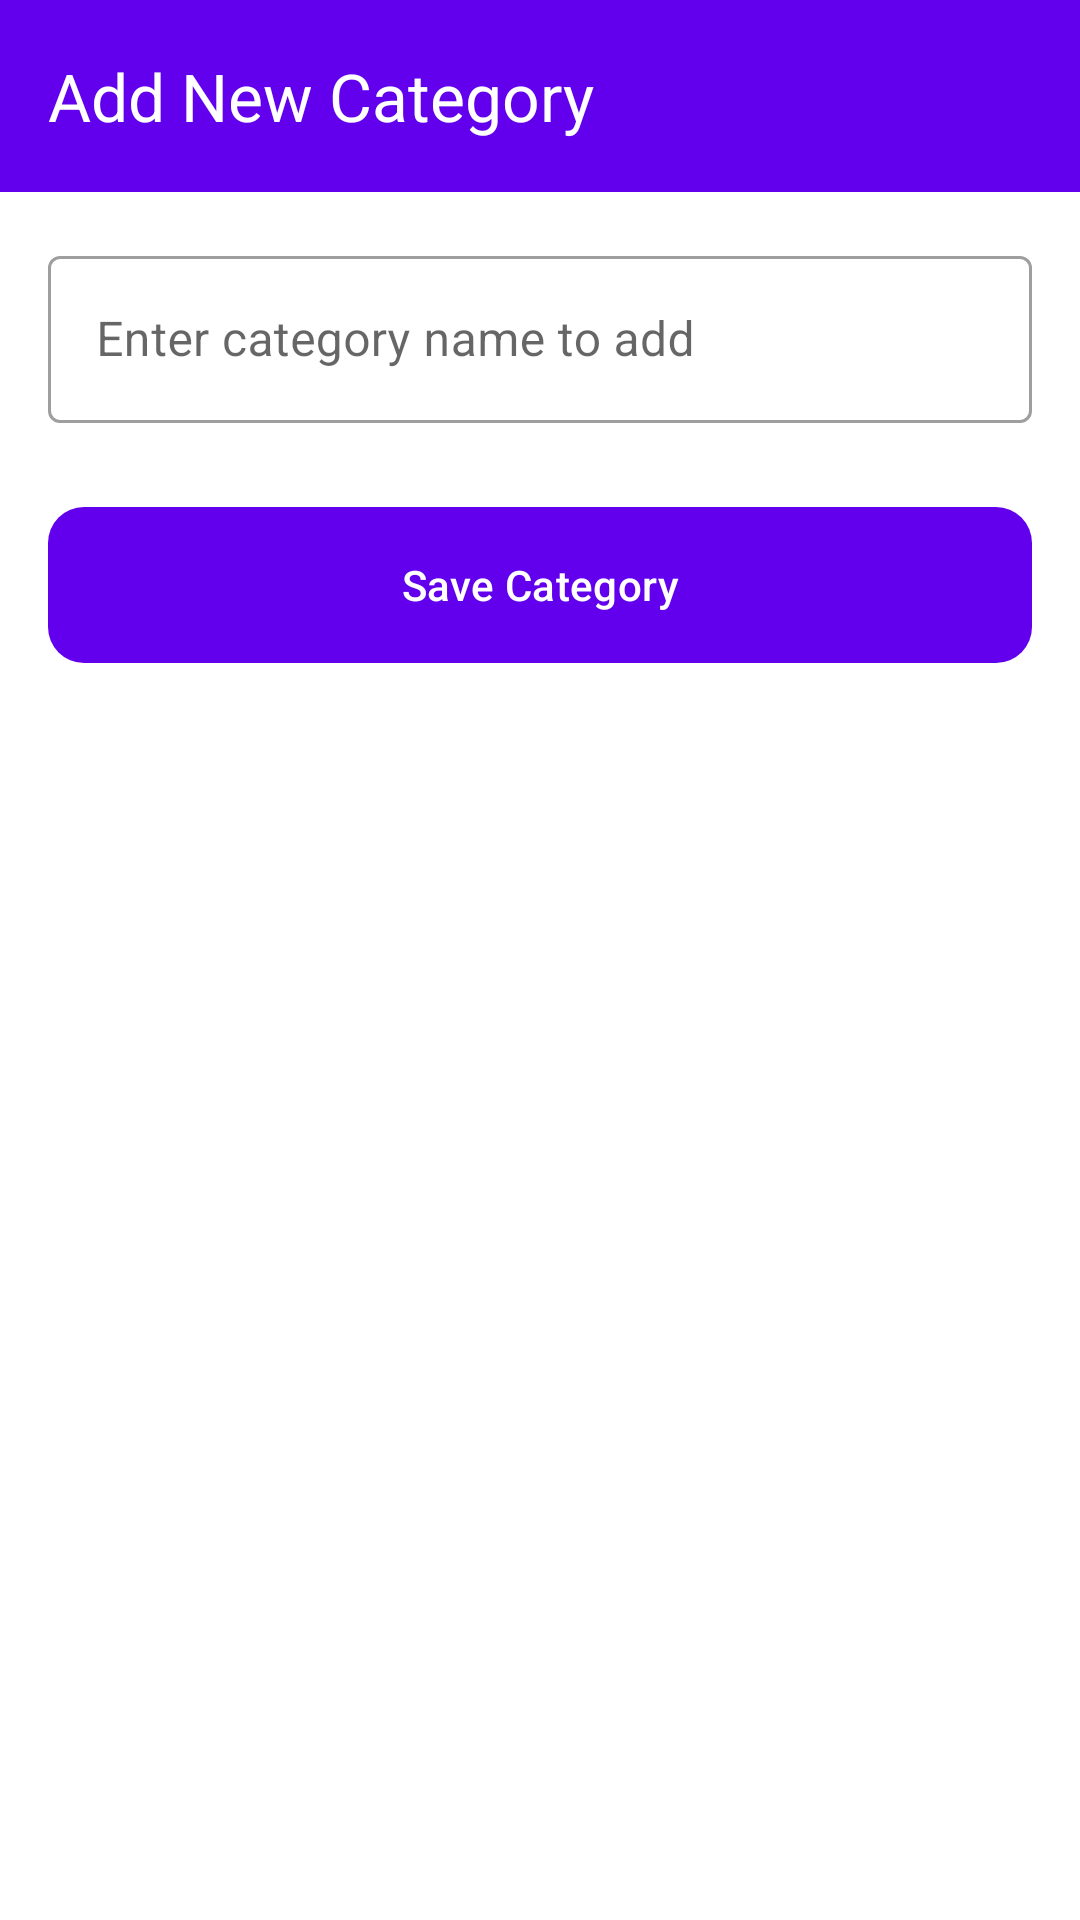

Android layout source for this screen:
<!-- AndroidManifest.xml: application theme Theme.Expense_Tracker_App -->
<!-- res/layout/fragment_add_category.xml -->
<?xml version="1.0" encoding="utf-8"?>
<LinearLayout xmlns:android="http://schemas.android.com/apk/res/android"
    xmlns:app="http://schemas.android.com/apk/res-auto"
    android:layout_width="match_parent"
    android:layout_height="match_parent"
    android:orientation="vertical"
    android:background="?attr/colorSurface">

    <com.google.android.material.appbar.MaterialToolbar
        android:id="@+id/toolbar"
        android:layout_width="match_parent"
        android:layout_height="?attr/actionBarSize"
        android:background="?attr/colorPrimary"
        app:title="Add New Category"
        app:titleTextColor="?attr/colorOnPrimary" />

    <LinearLayout
        android:layout_width="match_parent"
        android:layout_height="wrap_content"
        android:orientation="vertical"
        android:padding="16dp">

        <com.google.android.material.textfield.TextInputLayout
            android:id="@+id/layout_new_category"
            style="@style/Widget.MaterialComponents.TextInputLayout.OutlinedBox"
            android:layout_width="match_parent"
            android:layout_height="wrap_content"
            android:hint="Enter category name to add">

            <com.google.android.material.textfield.TextInputEditText
                android:id="@+id/edit_new_category"
                android:layout_width="match_parent"
                android:layout_height="wrap_content"
                android:inputType="textCapWords"
                android:maxLines="1" />
        </com.google.android.material.textfield.TextInputLayout>

        <com.google.android.material.button.MaterialButton
            android:id="@+id/btn_save_category"
            android:layout_width="match_parent"
            android:layout_height="60dp"
            android:layout_marginTop="24dp"
            android:text="Save Category"
            app:cornerRadius="12dp" />
    </LinearLayout>
</LinearLayout>
<!-- resources referenced by this layout -->
<resources>
  <style name="Theme.Expense_Tracker_App" parent="Base.Theme.Expense_Tracker_App" />
  <style name="Base.Theme.Expense_Tracker_App" parent="Theme.Material3.DayNight.NoActionBar">
          
          <item name="colorPrimary">#6200EE</item>
          <item name="colorOnPrimary">#FFFFFF</item>
          <item name="colorSecondary">#03DAC5</item>
          <item name="colorSurface">#FFFFFF</item>
          <item name="colorOnSurface">#000000</item>
      </style>
</resources>
